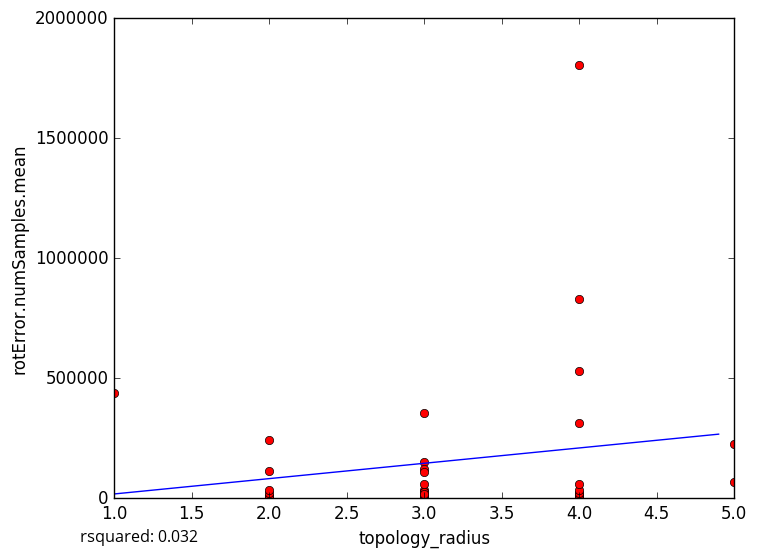

The table this chart was drawn from, first rows:
topology_radius, rotError.numSamples.mean
4, 8627
4, 15696
2, 6140
3, 4242
2, 6332
3, 6329
4, 5863
2, 6087
3, 357218
4, 830942
3, 36389
4, 15490
4, 13796
3, 12714
3, 7331
2, 7724
3, 25950
4, 22338
3, 24431
3, 59670
3, 13574
2, 22022
4, 32608
1, 437301
3, 151082
2, 114101
2, 35667
3, 122500
3, 19130
3, 110106
4, 1804313
5, 225133
4, 531998
2, 242087
4, 311884
5, 65744
4, 57460
5-Fold RMSE:, 213137, 594031, 172703, 307191, 307191
Average 5-Fold RMSE:, 284728
5-Fold rsquared:, 0.1816, 0.08531, -19.58, -4.935, -4.935
Average 5-Fold rsquared:, -4.893
